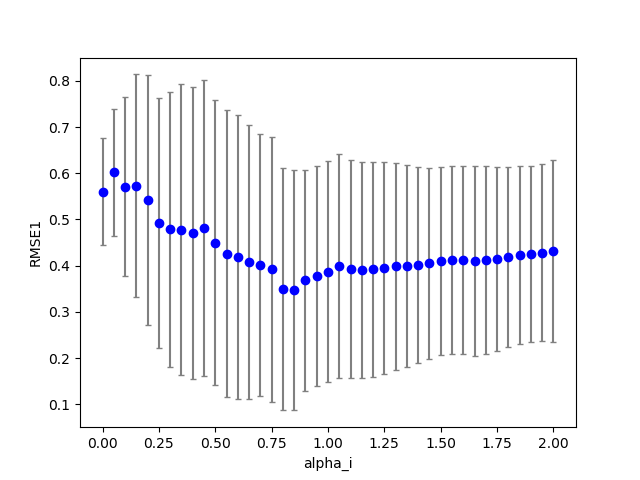

The table this chart was drawn from, first rows:
1, 0, 4, 100, 0.200000, 0.770000, 0.800000, 0.600000, 2.000000, 0.100000, 0.100000, 0.100000, 0.100000, 0.680978, 0.000000
1, 0, 9, 100, 0.45, 0.77, 0.8, 0.6, 2, 0.1, 0.1, 0.1, 0.1, 0.531, 0.000000
1, 0, 1, 100, 0.05, 0.77, 0.8, 0.6, 2, 0.1, 0.1, 0.1, 0.1, 0.6461, 0.000000
1, 0, 6, 100, 0.3, 0.77, 0.8, 0.6, 2, 0.1, 0.1, 0.1, 0.1, 0.5672, 0.000000
1, 0, 15, 100, 0.75, 0.77, 0.8, 0.6, 2, 0.1, 0.1, 0.1, 0.1, 0.4809, 0.000000
1, 0, 14, 100, 0.7, 0.77, 0.8, 0.6, 2, 0.1, 0.1, 0.1, 0.1, 0.4817, 0.000000
1, 0, 20, 100, 1, 0.77, 0.8, 0.6, 2, 0.1, 0.1, 0.1, 0.1, 0.4753, 0.000000
1, 0, 16, 100, 0.8, 0.77, 0.8, 0.6, 2, 0.1, 0.1, 0.1, 0.1, 0.4802, 0.000000
1, 0, 7, 100, 0.35, 0.77, 0.8, 0.6, 2, 0.1, 0.1, 0.1, 0.1, 0.5301, 0.000000
1, 0, 11, 100, 0.55, 0.77, 0.8, 0.6, 2, 0.1, 0.1, 0.1, 0.1, 0.5318, 0.000000
1, 0, 0, 100, 0.000000, 0.77, 0.8, 0.6, 2, 0.1, 0.1, 0.1, 0.1, 0.6008, 0.000000
1, 0, 18, 100, 0.9, 0.77, 0.8, 0.6, 2, 0.1, 0.1, 0.1, 0.1, 0.478, 0.000000
1, 0, 21, 100, 1.05, 0.77, 0.8, 0.6, 2, 0.1, 0.1, 0.1, 0.1, 0.4742, 0.000000
1, 0, 23, 100, 1.15, 0.77, 0.8, 0.6, 2, 0.1, 0.1, 0.1, 0.1, 0.4726, 0.000000
1, 0, 5, 100, 0.25, 0.77, 0.8, 0.6, 2, 0.1, 0.1, 0.1, 0.1, 0.6232, 0.000000
1, 0, 2, 100, 0.1, 0.77, 0.8, 0.6, 2, 0.1, 0.1, 0.1, 0.1, 0.6995, 0.000000
1, 0, 19, 100, 0.95, 0.77, 0.8, 0.6, 2, 0.1, 0.1, 0.1, 0.1, 0.4766, 0.000000
1, 0, 12, 100, 0.6, 0.77, 0.8, 0.6, 2, 0.1, 0.1, 0.1, 0.1, 0.4988, 0.000000
1, 0, 17, 100, 0.85, 0.77, 0.8, 0.6, 2, 0.1, 0.1, 0.1, 0.1, 0.4793, 0.000000
1, 0, 8, 100, 0.4, 0.77, 0.8, 0.6, 2, 0.1, 0.1, 0.1, 0.1, 0.5256, 0.000000
1, 0, 22, 100, 1.1, 0.77, 0.8, 0.6, 2, 0.1, 0.1, 0.1, 0.1, 0.4733, 0.000000
1, 0, 13, 100, 0.65, 0.77, 0.8, 0.6, 2, 0.1, 0.1, 0.1, 0.1, 0.4843, 0.000000
1, 0, 10, 100, 0.5, 0.77, 0.8, 0.6, 2, 0.1, 0.1, 0.1, 0.1, 0.5292, 0.000000
1, 0, 3, 100, 0.15, 0.77, 0.8, 0.6, 2, 0.1, 0.1, 0.1, 0.1, 0.7081, 0.000000
1, 0, 24, 100, 1.2, 0.77, 0.8, 0.6, 2, 0.1, 0.1, 0.1, 0.1, 0.4722, 0.000000
1, 0, 32, 100, 1.6, 0.77, 0.8, 0.6, 2, 0.1, 0.1, 0.1, 0.1, 0.4723, 0.000000
1, 0, 28, 100, 1.4, 0.77, 0.8, 0.6, 2, 0.1, 0.1, 0.1, 0.1, 0.4717, 0.000000
1, 0, 38, 100, 1.9, 0.77, 0.8, 0.6, 2, 0.1, 0.1, 0.1, 0.1, 0.4744, 0.000000
1, 0, 26, 100, 1.3, 0.77, 0.8, 0.6, 2, 0.1, 0.1, 0.1, 0.1, 0.4717, 0.000000
1, 0, 35, 100, 1.75, 0.77, 0.8, 0.6, 2, 0.1, 0.1, 0.1, 0.1, 0.4733, 0.000000
1, 0, 27, 100, 1.35, 0.77, 0.8, 0.6, 2, 0.1, 0.1, 0.1, 0.1, 0.4716, 0.000000
1, 0, 25, 100, 1.25, 0.77, 0.8, 0.6, 2, 0.1, 0.1, 0.1, 0.1, 0.4719, 0.000000
1, 0, 33, 100, 1.65, 0.77, 0.8, 0.6, 2, 0.1, 0.1, 0.1, 0.1, 0.4726, 0.000000
1, 0, 34, 100, 1.7, 0.77, 0.8, 0.6, 2, 0.1, 0.1, 0.1, 0.1, 0.4729, 0.000000
1, 0, 36, 100, 1.8, 0.77, 0.8, 0.6, 2, 0.1, 0.1, 0.1, 0.1, 0.4736, 0.000000
1, 1, 0, 100, 0.000000, 0.77, 0.8, 0.6, 2, 0.1, 0.1, 0.1, 0.1, 0.6154, 0.000000
1, 0, 39, 100, 1.95, 0.77, 0.8, 0.6, 2, 0.1, 0.1, 0.1, 0.1, 0.4747, 0.000000
1, 0, 40, 100, 2, 0.77, 0.8, 0.6, 2, 0.1, 0.1, 0.1, 0.1, 0.4752, 0.000000
1, 1, 2, 100, 0.1, 0.77, 0.8, 0.6, 2, 0.1, 0.1, 0.1, 0.1, 0.8391, 0.000000
1, 1, 5, 100, 0.25, 0.77, 0.8, 0.6, 2, 0.1, 0.1, 0.1, 0.1, 0.9261, 0.000000
1, 0, 29, 100, 1.45, 0.77, 0.8, 0.6, 2, 0.1, 0.1, 0.1, 0.1, 0.4718, 0.000000
1, 0, 37, 100, 1.85, 0.77, 0.8, 0.6, 2, 0.1, 0.1, 0.1, 0.1, 0.474, 0.000000
1, 0, 31, 100, 1.55, 0.77, 0.8, 0.6, 2, 0.1, 0.1, 0.1, 0.1, 0.4721, 0.000000
1, 0, 30, 100, 1.5, 0.77, 0.8, 0.6, 2, 0.1, 0.1, 0.1, 0.1, 0.4719, 0.000000
1, 1, 6, 100, 0.3, 0.77, 0.8, 0.6, 2, 0.1, 0.1, 0.1, 0.1, 0.9328, 0.000000
1, 1, 4, 100, 0.2, 0.77, 0.8, 0.6, 2, 0.1, 0.1, 0.1, 0.1, 0.9229, 0.000000
1, 1, 3, 100, 0.15, 0.77, 0.8, 0.6, 2, 0.1, 0.1, 0.1, 0.1, 0.9088, 0.000000
1, 1, 1, 100, 0.05, 0.77, 0.8, 0.6, 2, 0.1, 0.1, 0.1, 0.1, 0.663, 0.000000
1, 1, 7, 100, 0.35, 0.77, 0.8, 0.6, 2, 0.1, 0.1, 0.1, 0.1, 0.9401, 0.000000
1, 1, 14, 100, 0.7, 0.77, 0.8, 0.6, 2, 0.1, 0.1, 0.1, 0.1, 0.4394, 0.000000
1, 1, 10, 100, 0.5, 0.77, 0.8, 0.6, 2, 0.1, 0.1, 0.1, 0.1, 0.9421, 0.000000
1, 1, 8, 100, 0.4, 0.77, 0.8, 0.6, 2, 0.1, 0.1, 0.1, 0.1, 0.9454, 0.000000
1, 1, 21, 100, 1.05, 0.77, 0.8, 0.6, 2, 0.1, 0.1, 0.1, 0.1, 0.4904, 0.000000
1, 1, 16, 100, 0.8, 0.77, 0.8, 0.6, 2, 0.1, 0.1, 0.1, 0.1, 0.1724, 0.000000
1, 1, 19, 100, 0.95, 0.77, 0.8, 0.6, 2, 0.1, 0.1, 0.1, 0.1, 0.4207, 0.000000
1, 1, 23, 100, 1.15, 0.77, 0.8, 0.6, 2, 0.1, 0.1, 0.1, 0.1, 0.4993, 0.000000
1, 1, 15, 100, 0.75, 0.77, 0.8, 0.6, 2, 0.1, 0.1, 0.1, 0.1, 0.2577, 0.000000
1, 1, 20, 100, 1, 0.77, 0.8, 0.6, 2, 0.1, 0.1, 0.1, 0.1, 0.4726, 0.000000
1, 1, 11, 100, 0.55, 0.77, 0.8, 0.6, 2, 0.1, 0.1, 0.1, 0.1, 0.9282, 0.000000
1, 1, 24, 100, 1.2, 0.77, 0.8, 0.6, 2, 0.1, 0.1, 0.1, 0.1, 0.4989, 0.000000
1, 1, 22, 100, 1.1, 0.77, 0.8, 0.6, 2, 0.1, 0.1, 0.1, 0.1, 0.4977, 0.000000
... 759 more rows
